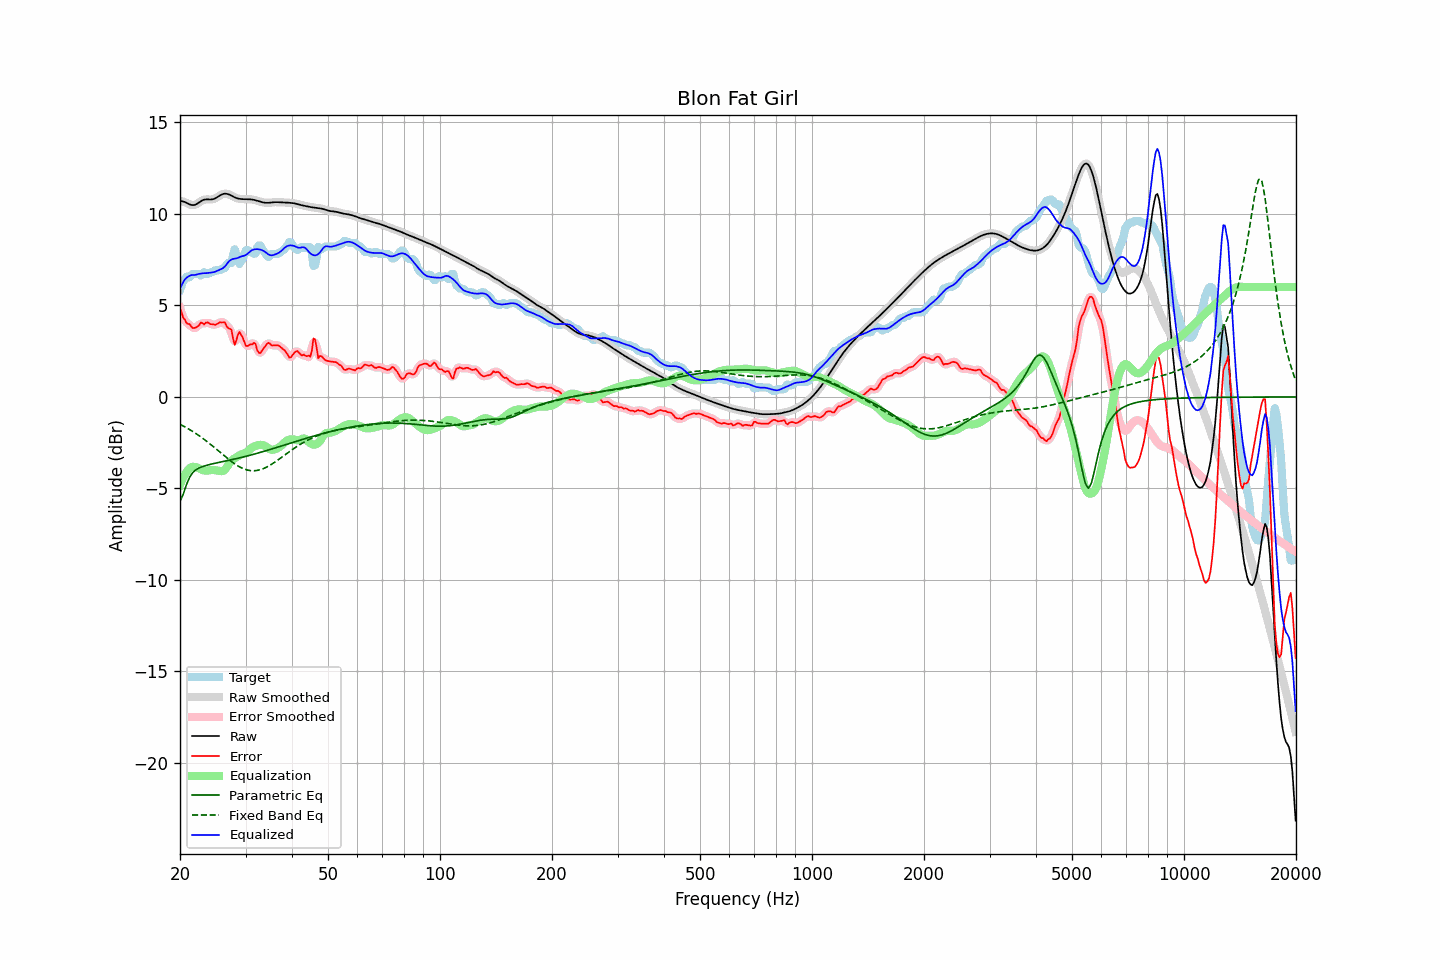

Values plotted in this chart, from the file beside it:
frequency, raw, error, smoothed, error_smoothed, equalization, parametric_eq, fixed_band_eq, equalized_raw, equalized_smoothed, target
20.00, 10.71, 4.86, 10.71, 4.87, -4.80, -5.71, -1.50, 5.91, 5.91, 5.85
20.20, 10.69, 4.62, 10.70, 4.59, -4.59, -5.52, -1.54, 6.10, 6.10, 6.07
20.40, 10.67, 4.32, 10.67, 4.36, -4.40, -5.32, -1.59, 6.27, 6.27, 6.35
20.61, 10.65, 4.23, 10.64, 4.19, -4.24, -5.06, -1.64, 6.41, 6.40, 6.42
20.81, 10.61, 4.04, 10.61, 4.07, -4.10, -4.80, -1.68, 6.51, 6.50, 6.56
21.02, 10.56, 3.98, 10.56, 4.00, -3.99, -4.59, -1.73, 6.57, 6.57, 6.58
21.23, 10.52, 3.98, 10.52, 3.92, -3.90, -4.39, -1.78, 6.62, 6.62, 6.54
21.44, 10.49, 3.85, 10.49, 3.85, -3.84, -4.26, -1.84, 6.65, 6.66, 6.64
21.66, 10.48, 3.76, 10.48, 3.80, -3.82, -4.13, -1.89, 6.66, 6.66, 6.72
21.87, 10.49, 3.77, 10.49, 3.76, -3.83, -4.05, -1.95, 6.66, 6.67, 6.72
22.09, 10.52, 3.80, 10.52, 3.79, -3.84, -3.98, -2.01, 6.68, 6.68, 6.72
22.31, 10.58, 3.85, 10.57, 3.87, -3.87, -3.93, -2.07, 6.70, 6.70, 6.72
22.54, 10.63, 3.93, 10.64, 3.95, -3.91, -3.88, -2.13, 6.73, 6.73, 6.71
22.76, 10.69, 4.06, 10.69, 3.99, -3.95, -3.84, -2.19, 6.74, 6.74, 6.63
22.99, 10.75, 4.03, 10.74, 4.02, -3.99, -3.81, -2.25, 6.76, 6.75, 6.72
23.22, 10.78, 3.96, 10.77, 4.03, -4.02, -3.78, -2.32, 6.76, 6.76, 6.81
23.45, 10.79, 4.05, 10.79, 4.03, -4.03, -3.75, -2.38, 6.76, 6.76, 6.74
23.69, 10.79, 4.07, 10.79, 4.04, -4.03, -3.73, -2.45, 6.77, 6.77, 6.72
23.92, 10.79, 4.04, 10.79, 4.04, -4.01, -3.70, -2.52, 6.78, 6.78, 6.75
24.16, 10.79, 3.98, 10.79, 4.00, -4.00, -3.68, -2.59, 6.79, 6.79, 6.81
24.40, 10.80, 3.97, 10.80, 3.96, -3.99, -3.66, -2.66, 6.80, 6.80, 6.82
24.65, 10.82, 3.96, 10.82, 3.95, -4.00, -3.64, -2.74, 6.82, 6.82, 6.86
24.89, 10.85, 3.93, 10.86, 3.96, -4.01, -3.62, -2.81, 6.84, 6.85, 6.92
25.14, 10.90, 3.98, 10.90, 3.99, -4.02, -3.60, -2.88, 6.88, 6.88, 6.92
25.39, 10.96, 4.04, 10.96, 4.03, -4.03, -3.58, -2.96, 6.93, 6.93, 6.92
25.65, 11.01, 4.08, 11.01, 4.06, -4.05, -3.56, -3.03, 6.97, 6.97, 6.93
25.91, 11.06, 4.06, 11.06, 4.10, -4.06, -3.55, -3.11, 7.00, 7.00, 7.00
26.16, 11.09, 4.07, 11.09, 4.07, -4.04, -3.53, -3.18, 7.06, 7.05, 7.02
26.43, 11.11, 4.07, 11.10, 4.00, -3.97, -3.51, -3.25, 7.14, 7.13, 7.04
26.69, 11.10, 3.86, 11.10, 3.90, -3.86, -3.49, -3.32, 7.24, 7.24, 7.24
26.96, 11.08, 3.76, 11.08, 3.83, -3.72, -3.47, -3.39, 7.36, 7.36, 7.32
27.23, 11.04, 3.72, 11.04, 3.71, -3.59, -3.45, -3.46, 7.45, 7.45, 7.32
27.50, 11.00, 3.68, 11.00, 3.48, -3.49, -3.43, -3.53, 7.51, 7.51, 7.32
27.77, 10.95, 3.19, 10.95, 3.22, -3.41, -3.41, -3.59, 7.54, 7.54, 7.76
28.05, 10.91, 2.84, 10.91, 3.05, -3.35, -3.39, -3.66, 7.55, 7.55, 8.07
28.33, 10.87, 3.08, 10.87, 3.10, -3.30, -3.37, -3.71, 7.57, 7.57, 7.79
28.62, 10.84, 3.39, 10.84, 3.30, -3.24, -3.35, -3.77, 7.60, 7.60, 7.45
28.90, 10.82, 3.55, 10.82, 3.47, -3.19, -3.33, -3.82, 7.64, 7.64, 7.27
29.19, 10.81, 3.40, 10.81, 3.43, -3.14, -3.31, -3.87, 7.67, 7.67, 7.42
29.48, 10.81, 3.24, 10.81, 3.23, -3.11, -3.29, -3.91, 7.70, 7.70, 7.56
29.78, 10.81, 3.01, 10.80, 3.00, -3.08, -3.27, -3.94, 7.72, 7.72, 7.80
30.08, 10.80, 2.78, 10.80, 2.85, -3.05, -3.25, -3.97, 7.76, 7.76, 8.02
30.38, 10.80, 2.78, 10.80, 2.79, -2.98, -3.22, -4.00, 7.82, 7.82, 8.02
30.68, 10.80, 2.83, 10.80, 2.80, -2.90, -3.20, -4.01, 7.90, 7.90, 7.98
30.99, 10.80, 2.88, 10.80, 2.86, -2.82, -3.18, -4.03, 7.97, 7.97, 7.92
31.30, 10.78, 2.86, 10.78, 2.93, -2.76, -3.15, -4.03, 8.03, 8.03, 7.92
31.61, 10.77, 2.95, 10.77, 2.91, -2.71, -3.13, -4.04, 8.06, 8.06, 7.82
31.93, 10.75, 2.90, 10.75, 2.79, -2.67, -3.11, -4.03, 8.07, 8.07, 7.85
32.24, 10.72, 2.55, 10.72, 2.62, -2.65, -3.08, -4.02, 8.07, 8.07, 8.17
32.57, 10.69, 2.42, 10.69, 2.46, -2.63, -3.06, -4.00, 8.07, 8.07, 8.27
32.89, 10.67, 2.39, 10.67, 2.42, -2.62, -3.03, -3.98, 8.05, 8.05, 8.27
33.22, 10.64, 2.53, 10.64, 2.51, -2.63, -3.01, -3.94, 8.02, 8.02, 8.11
33.55, 10.62, 2.64, 10.62, 2.64, -2.65, -2.98, -3.91, 7.97, 7.98, 7.98
33.89, 10.61, 2.77, 10.61, 2.78, -2.69, -2.95, -3.87, 7.92, 7.92, 7.84
34.23, 10.60, 2.89, 10.60, 2.88, -2.75, -2.93, -3.83, 7.85, 7.85, 7.72
34.57, 10.60, 2.96, 10.61, 2.92, -2.82, -2.90, -3.78, 7.79, 7.79, 7.65
34.92, 10.61, 2.91, 10.61, 2.90, -2.87, -2.87, -3.73, 7.75, 7.75, 7.71
35.27, 10.63, 2.80, 10.62, 2.85, -2.89, -2.85, -3.68, 7.74, 7.74, 7.82
35.62, 10.64, 2.82, 10.64, 2.81, -2.88, -2.82, -3.62, 7.75, 7.75, 7.82
35.97, 10.64, 2.82, 10.64, 2.82, -2.86, -2.79, -3.56, 7.78, 7.78, 7.82
... 635 more rows
